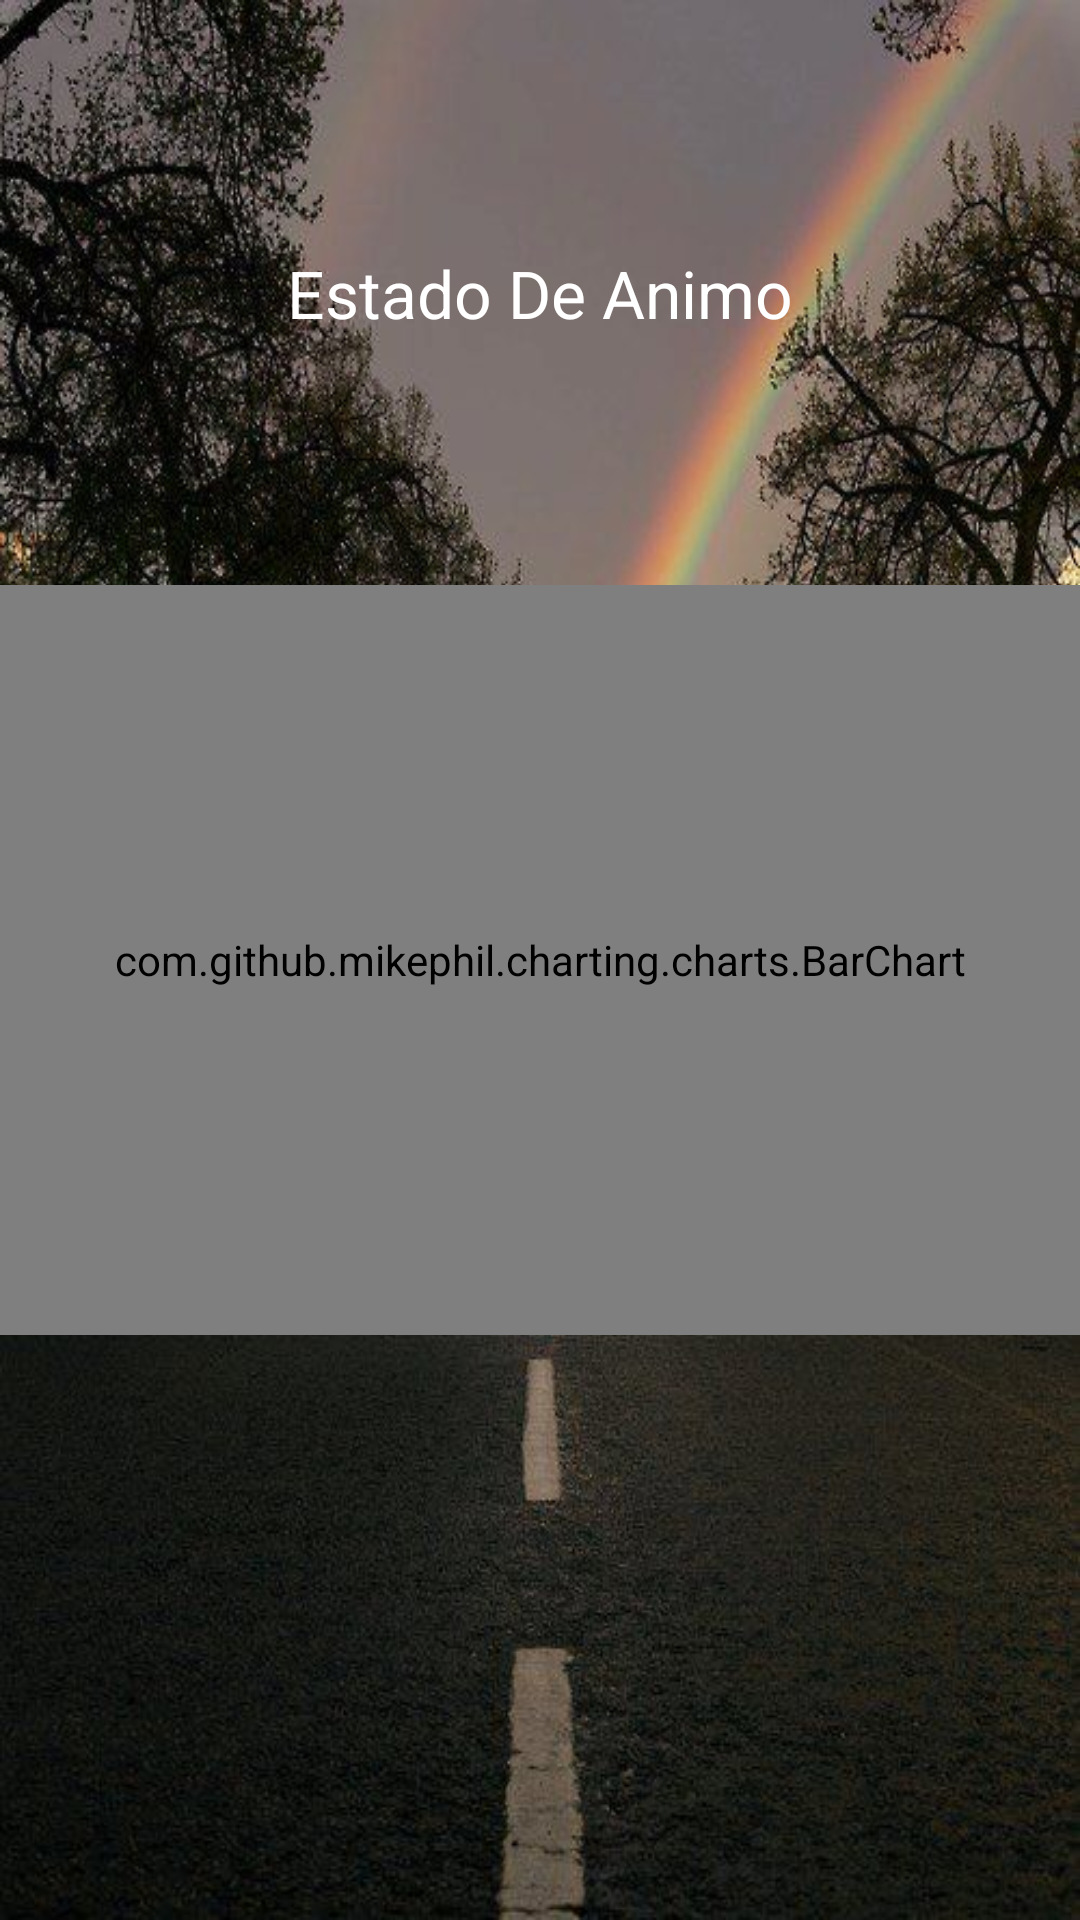

The Android layout XML behind this screen, and the referenced resources:
<!-- AndroidManifest.xml: application theme AppTheme -->
<!-- res/layout/activity_estado_animo.xml -->
<?xml version="1.0" encoding="utf-8"?>
<androidx.constraintlayout.widget.ConstraintLayout

    xmlns:android="http://schemas.android.com/apk/res/android"
    xmlns:app="http://schemas.android.com/apk/res-auto"
    xmlns:tools="http://schemas.android.com/tools"
    android:layout_width="match_parent"
    android:layout_height="match_parent"
    android:background="@drawable/fondo"
    android:scrollbarSize="14dp"
    tools:context=".estadoAnimo.EstadoAnimo">


    <TextView
        android:id="@+id/txt_estadoAnimo"
        android:layout_width="wrap_content"
        android:layout_height="wrap_content"
        android:text="@string/txt_estadoAnimo"
        android:textColor="#FFFFFF"
        android:textSize="22sp"
        app:layout_constraintBottom_toTopOf="@+id/barchart"
        app:layout_constraintEnd_toEndOf="parent"
        app:layout_constraintStart_toStartOf="parent"
        app:layout_constraintTop_toTopOf="parent" />

    <com.github.mikephil.charting.charts.BarChart
        android:id="@+id/barchart"
        android:layout_width="0dp"
        android:layout_height="250dp"
        app:layout_constraintBottom_toBottomOf="parent"
        app:layout_constraintEnd_toEndOf="parent"
        app:layout_constraintStart_toStartOf="parent"
        app:layout_constraintTop_toTopOf="parent" />

</androidx.constraintlayout.widget.ConstraintLayout>
<!-- resources referenced by this layout -->
<resources>
  <!-- drawable fondo: jpg bitmap (drawable-v24, 89806 bytes) -->
  <string name="txt_estadoAnimo">Estado De Animo</string>
  <style name="AppTheme" parent="Theme.MaterialComponents.DayNight.Bridge">
          
  
          <item name="colorPrimary">#be704c</item>
          <item name="colorPrimaryDark">#EDBEBE</item>
          <item name="colorAccent">#D81B60</item>
      </style>
</resources>
